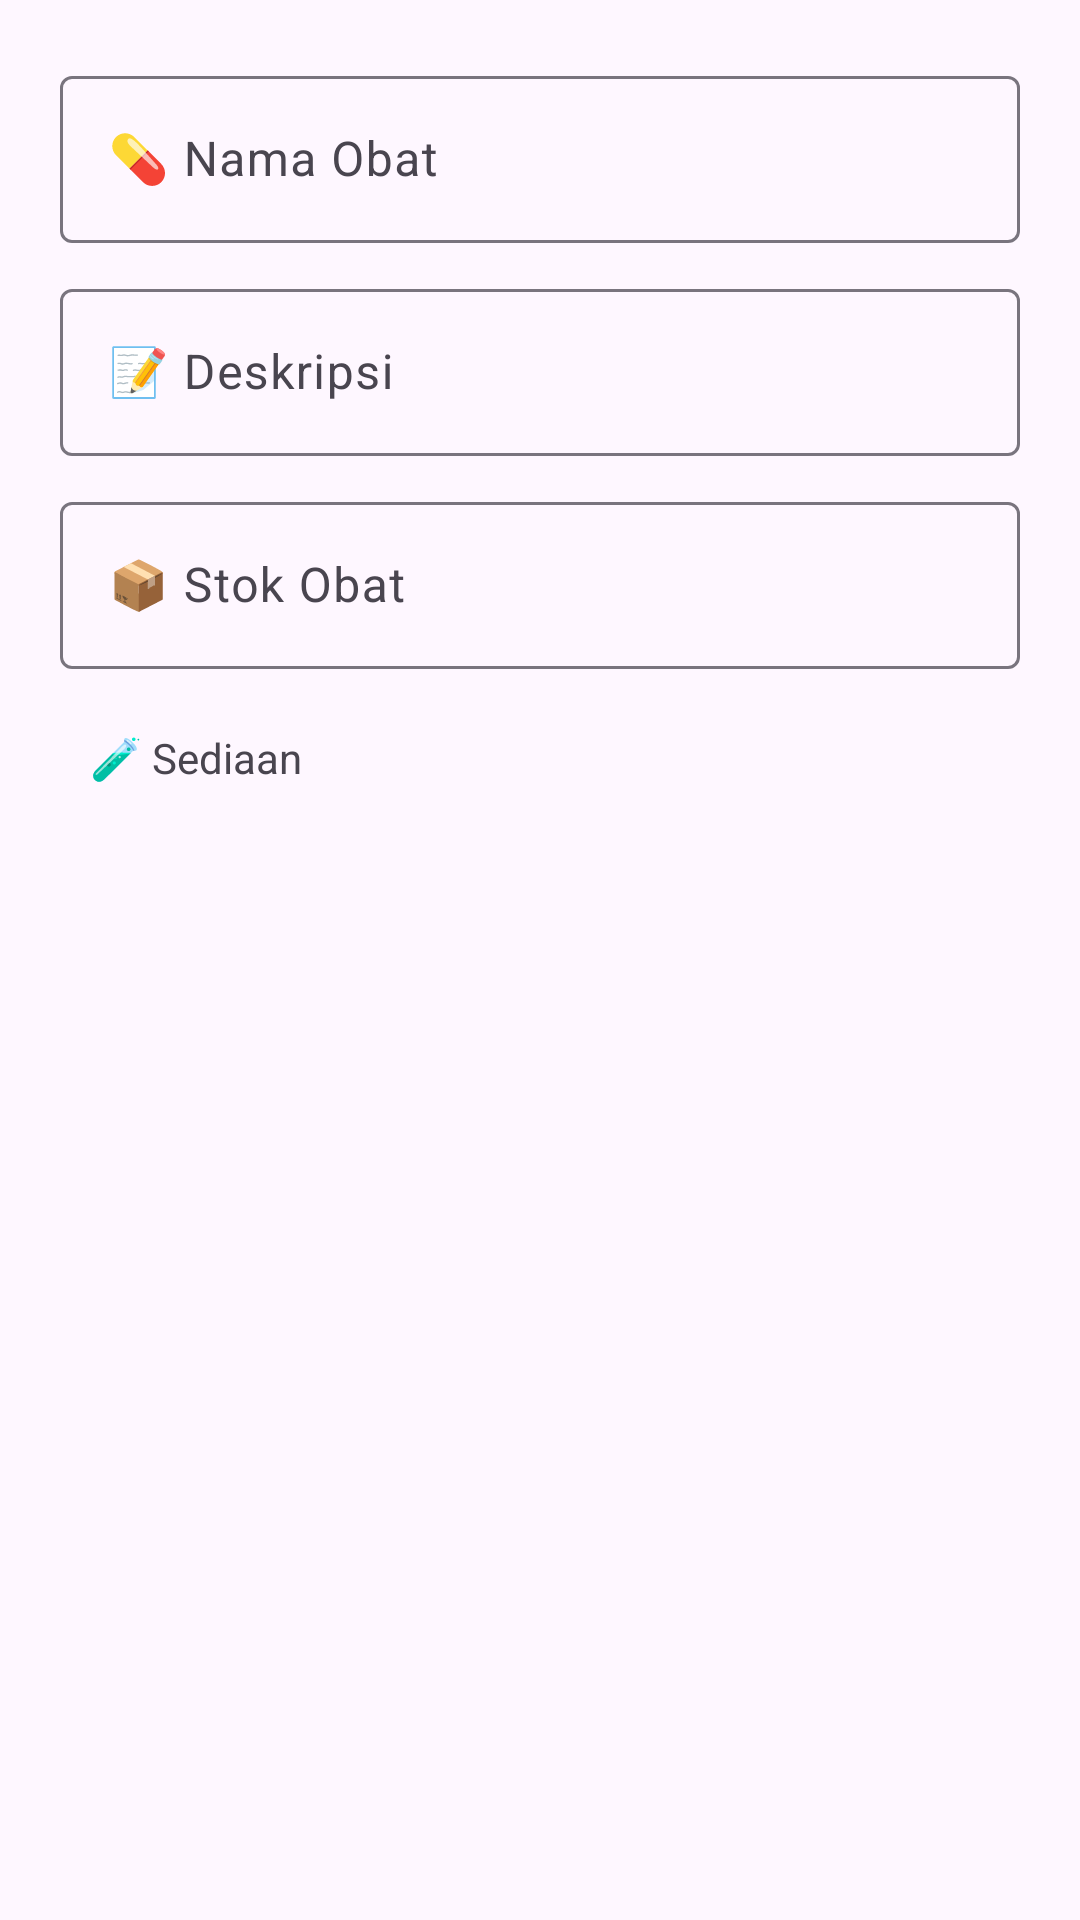

This screen was rendered from an Android layout file. Write that file and the resources it references.
<!-- AndroidManifest.xml: application theme Theme.PetikCare -->
<!-- res/layout/dialog_tambah_obat.xml -->
<?xml version="1.0" encoding="utf-8"?>
<LinearLayout xmlns:android="http://schemas.android.com/apk/res/android"
    xmlns:app="http://schemas.android.com/apk/res-auto"
    android:layout_width="match_parent"
    android:layout_height="wrap_content"
    android:orientation="vertical"
    android:padding="20dp">

    <com.google.android.material.textfield.TextInputLayout
        android:id="@+id/til_nama_obat"
        android:layout_width="match_parent"
        android:layout_height="wrap_content"
        android:hint="@string/nama_obat">

        <com.google.android.material.textfield.TextInputEditText
            android:id="@+id/et_nama_obat"
            android:layout_width="match_parent"
            android:layout_height="wrap_content"
            android:inputType="text"/>

    </com.google.android.material.textfield.TextInputLayout>

    <com.google.android.material.textfield.TextInputLayout
        android:id="@+id/til_deskripsi"
        android:layout_width="match_parent"
        android:layout_height="wrap_content"
        android:layout_marginTop="10dp"
        android:hint="@string/description">

        <com.google.android.material.textfield.TextInputEditText
            android:id="@+id/et_deskripsi"
            android:layout_width="match_parent"
            android:layout_height="wrap_content"
            android:inputType="text"/>

    </com.google.android.material.textfield.TextInputLayout>

    <com.google.android.material.textfield.TextInputLayout
        android:id="@+id/til_stok"
        android:layout_width="match_parent"
        android:layout_marginTop="10dp"
        android:layout_height="wrap_content"
        android:hint="@string/stok_obat">

        <com.google.android.material.textfield.TextInputEditText
            android:id="@+id/et_stok"
            android:layout_width="match_parent"
            android:layout_height="wrap_content"
            android:inputType="number"/>

    </com.google.android.material.textfield.TextInputLayout>

    <TextView
        android:layout_width="wrap_content"
        android:layout_height="wrap_content"
        android:text="@string/sediaan"
        android:layout_marginStart="10dp"
        android:layout_marginTop="20dp"/>

    <Spinner
        android:id="@+id/spinner_item_obat"
        android:layout_width="wrap_content"
        android:layout_height="wrap_content"
        android:layout_marginTop="10dp"
        android:layout_marginStart="20dp"
        android:background="@color/white"
        app:layout_constraintStart_toStartOf="parent"
        app:layout_constraintTop_toBottomOf="@id/tv_sediaan" />

</LinearLayout>
<!-- resources referenced by this layout -->
<resources>
  <color name="white">#FFFFFFFF</color>
  <string name="description">📝 Deskripsi</string>
  <string name="nama_obat">💊 Nama Obat</string>
  <string name="sediaan">🧪 Sediaan</string>
  <string name="stok_obat">📦 Stok Obat</string>
  <style name="Theme.PetikCare" parent="Base.Theme.PetikCare" />
  <style name="Base.Theme.PetikCare" parent="Theme.Material3.DayNight.NoActionBar">
          
          
      </style>
</resources>
